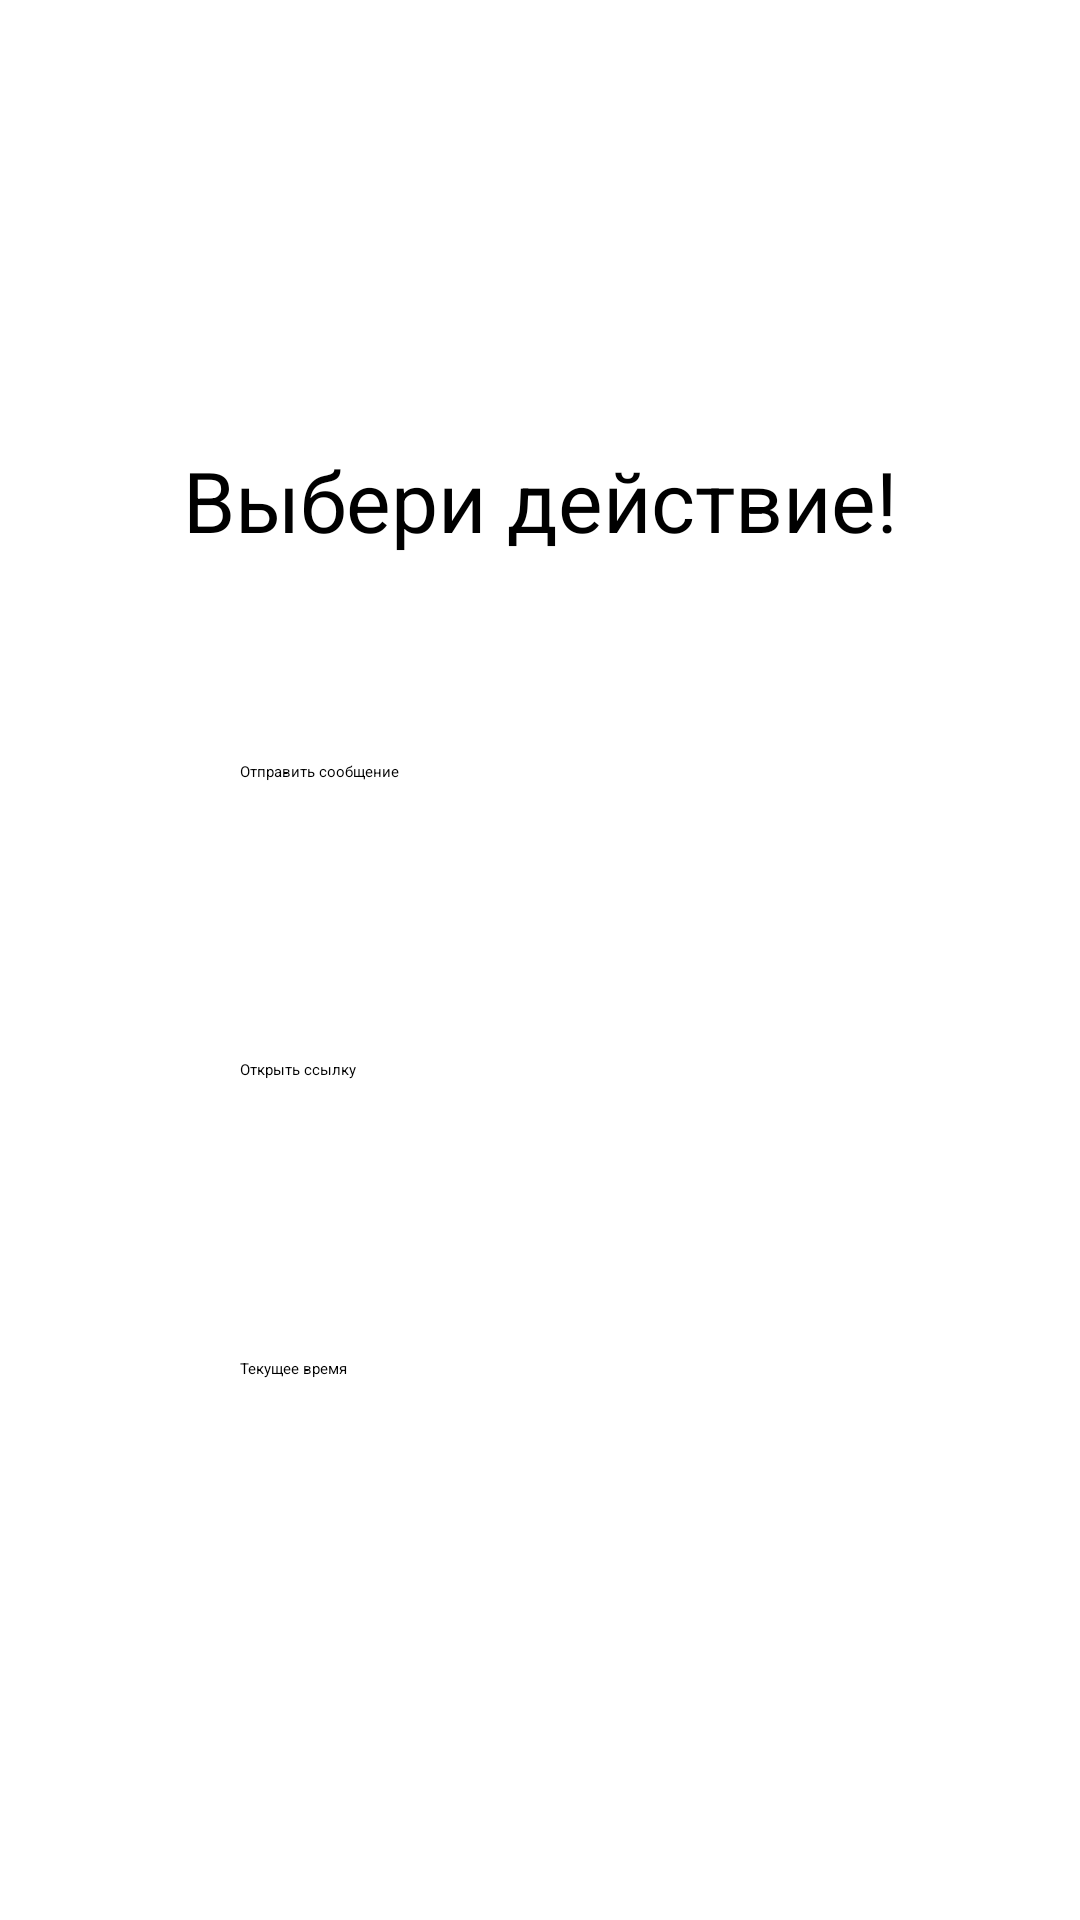

Produce the Android XML layout that renders to this screen, including the resource entries it uses.
<!-- AndroidManifest.xml: application theme AppThemes -->
<!-- res/layout/activity_first.xml -->
<?xml version="1.0" encoding="utf-8"?>
<androidx.constraintlayout.widget.ConstraintLayout xmlns:android="http://schemas.android.com/apk/res/android"
    xmlns:app="http://schemas.android.com/apk/res-auto"
    xmlns:tools="http://schemas.android.com/tools"
    android:layout_width="match_parent"
    android:layout_height="match_parent"
    tools:context=".FirstActivity">

    <TextView
        android:layout_width="wrap_content"
        android:layout_height="wrap_content"
        android:text="Выбери действие!"
        android:textColor="@color/black"
        android:textSize="28dp"
        android:layout_marginTop="148dp"
        app:layout_constraintLeft_toLeftOf="parent"
        app:layout_constraintRight_toRightOf="parent"
        app:layout_constraintTop_toTopOf="parent" />

    <Button
        android:id="@+id/button_message"
        android:layout_width="200dp"
        android:layout_height="70dp"
        android:text="Отправить сообщение"
        android:backgroundTint="@color/blue"
        app:layout_constraintTop_toTopOf="parent"
        app:layout_constraintBottom_toTopOf="@id/button_openURL"
        app:layout_constraintStart_toStartOf="parent"
        app:layout_constraintEnd_toEndOf="parent"
        app:shapeAppearanceOverlay="@style/rounded_corner"
        android:layout_marginTop="224dp"/>

    <Button
        android:id="@+id/button_openURL"
        android:layout_width="200dp"
        android:layout_height="70dp"
        android:text="Открыть ссылку"
        android:backgroundTint="@color/my_purple"
        app:layout_constraintTop_toBottomOf="@id/button_message"
        app:layout_constraintBottom_toTopOf="@id/button_gallery"
        app:layout_constraintStart_toStartOf="parent"
        app:layout_constraintEnd_toEndOf="parent"
        app:shapeAppearanceOverlay="@style/rounded_corner"/>

    <Button
        android:id="@+id/button_gallery"
        android:layout_width="200dp"
        android:text="Текущее время"
        android:layout_height="70dp"
        android:backgroundTint="@color/my_yellow"
        app:layout_constraintTop_toBottomOf="@id/button_openURL"
        app:layout_constraintBottom_toBottomOf="parent"
        app:layout_constraintStart_toStartOf="parent"
        app:layout_constraintEnd_toEndOf="parent"
        app:shapeAppearanceOverlay="@style/rounded_corner"
        android:layout_marginBottom="88dp"/>

</androidx.constraintlayout.widget.ConstraintLayout>
<!-- resources referenced by this layout -->
<resources>
  <color name="black">#FF000000</color>
  <color name="blue">#0D7E7E</color>
  <color name="my_purple">#B373CA</color>
  <color name="my_yellow">#B8AE58</color>
  <style name="rounded_corner">
          <item name="cornerSize">10dp</item>
      </style>
</resources>
